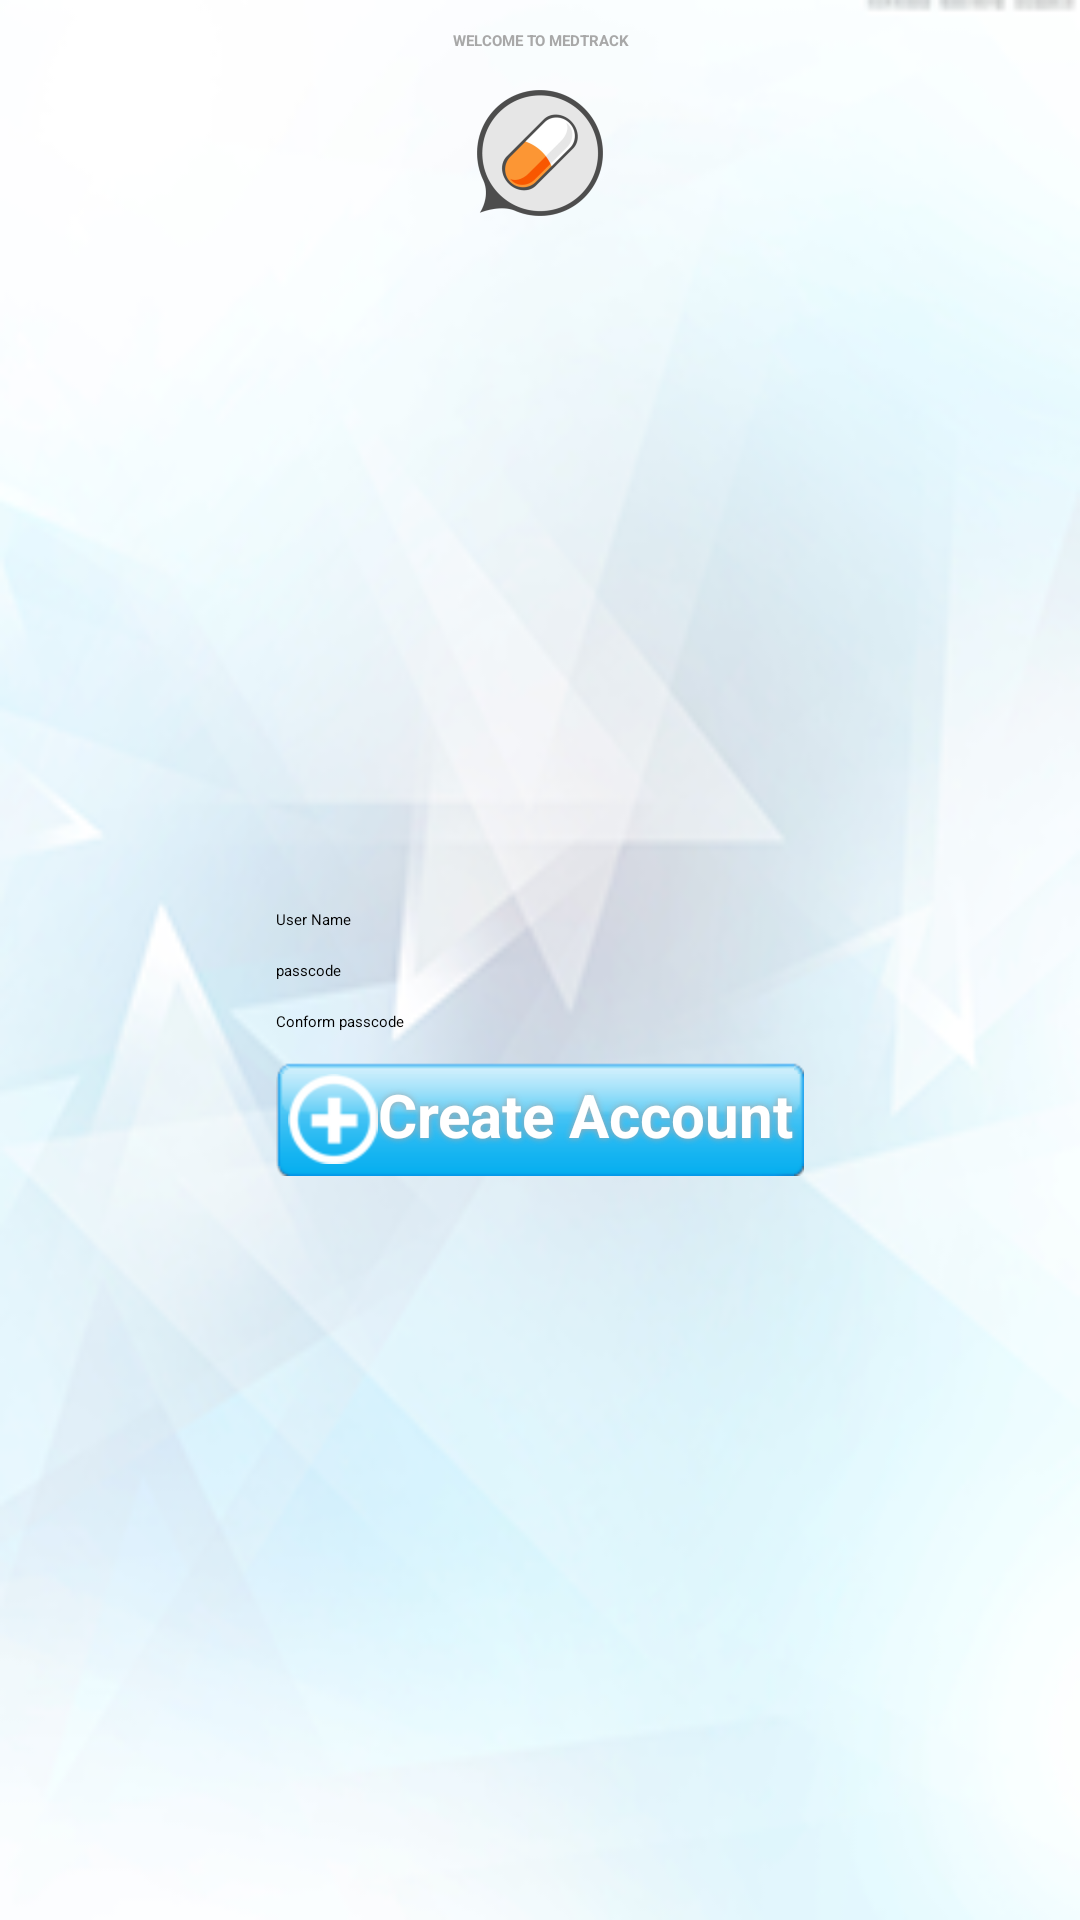

Android layout source for this screen:
<!-- AndroidManifest.xml: application theme AppTheme -->
<!-- res/layout/activity_registration.xml -->
<LinearLayout xmlns:android="http://schemas.android.com/apk/res/android"
    xmlns:tools="http://schemas.android.com/tools"
    android:layout_width="match_parent"
    android:layout_height="match_parent"
    tools:context="${relativePackage}.${activityClass}"
    android:background="@drawable/bg2"
    
    	    android:gravity="center"
    android:orientation="vertical" >

    	<TextView
            android:id="@+id/textView1"
            android:layout_width="match_parent"
            android:layout_height="wrap_content"
            android:gravity="center"
            android:layout_marginTop="10dp"
            android:textColor="#A8A8A8"
            android:textStyle="bold"
            android:text="WELCOME TO MEDTRACK"
            android:textAppearance="?android:attr/textAppearanceLarge" />

    	<ImageView
    	    android:id="@+id/imageView1"
    	    android:layout_width="wrap_content"
    	    android:layout_height="wrap_content"
    	    android:layout_marginTop="10dp"
    	    android:src="@drawable/ic_launcher" />

    <LinearLayout
        android:id="@+id/SubLayout1"
        android:layout_width="wrap_content"
        android:layout_height="match_parent"
        android:layout_gravity="center_vertical|center_horizontal|center"
        android:gravity="center"
        android:orientation="vertical" >

        <EditText
            android:id="@+id/RUserName"
            android:layout_width="match_parent"
            android:layout_height="wrap_content"
            android:ems="10"
            android:hint="User Name"
            android:inputType="text"
            android:layout_marginBottom="10dp" >

            <requestFocus />
            
        </EditText>
        
        <EditText
            android:id="@+id/RPasscode"
            android:layout_width="match_parent"
            android:layout_height="wrap_content"
            android:ems="10"
            android:maxLength="4"
            android:hint="passcode"
            android:inputType="textPassword|number"
            android:layout_marginBottom="10dp" >

        </EditText>
        
        <EditText
            android:id="@+id/RPasscodeRe"
            android:layout_width="match_parent"
            android:layout_height="wrap_content"
            android:ems="10"
            android:maxLength="4"
            android:hint="Conform passcode"
            android:inputType="textPassword|number"
            android:layout_marginBottom="10dp" >

        </EditText>
        
        <Button
            android:id="@+id/regbtn"
            android:layout_width="match_parent"
            android:layout_height="wrap_content"
            android:layout_marginBottom="20dp"
            android:background="@drawable/btn_light_blue"
            android:drawableLeft="@drawable/icon_plus"
            android:onClick="CreateAccount"
            android:shadowColor="#A8A8A8"
            android:shadowDx="0"
            android:shadowDy="0"
            android:shadowRadius="5"
            android:text="Create Account"
            android:textAppearance="@android:style/TextAppearance.Large"
            android:textColor="#FFFFFF"
            android:textSize="20sp"
            android:textStyle="bold" />

      </LinearLayout>

</LinearLayout>
<!-- resources referenced by this layout -->
<resources>
  <!-- drawable bg2: png bitmap (drawable-hdpi, 61019 bytes) -->
  <!-- drawable ic_launcher: png bitmap (drawable-hdpi, 5190 bytes) -->
  <!-- drawable icon_plus: png bitmap (drawable-hdpi, 1510 bytes) -->
  <style name="AppTheme" parent="AppBaseTheme">
          
      </style>
  <style name="AppBaseTheme">
          
      </style>
</resources>
